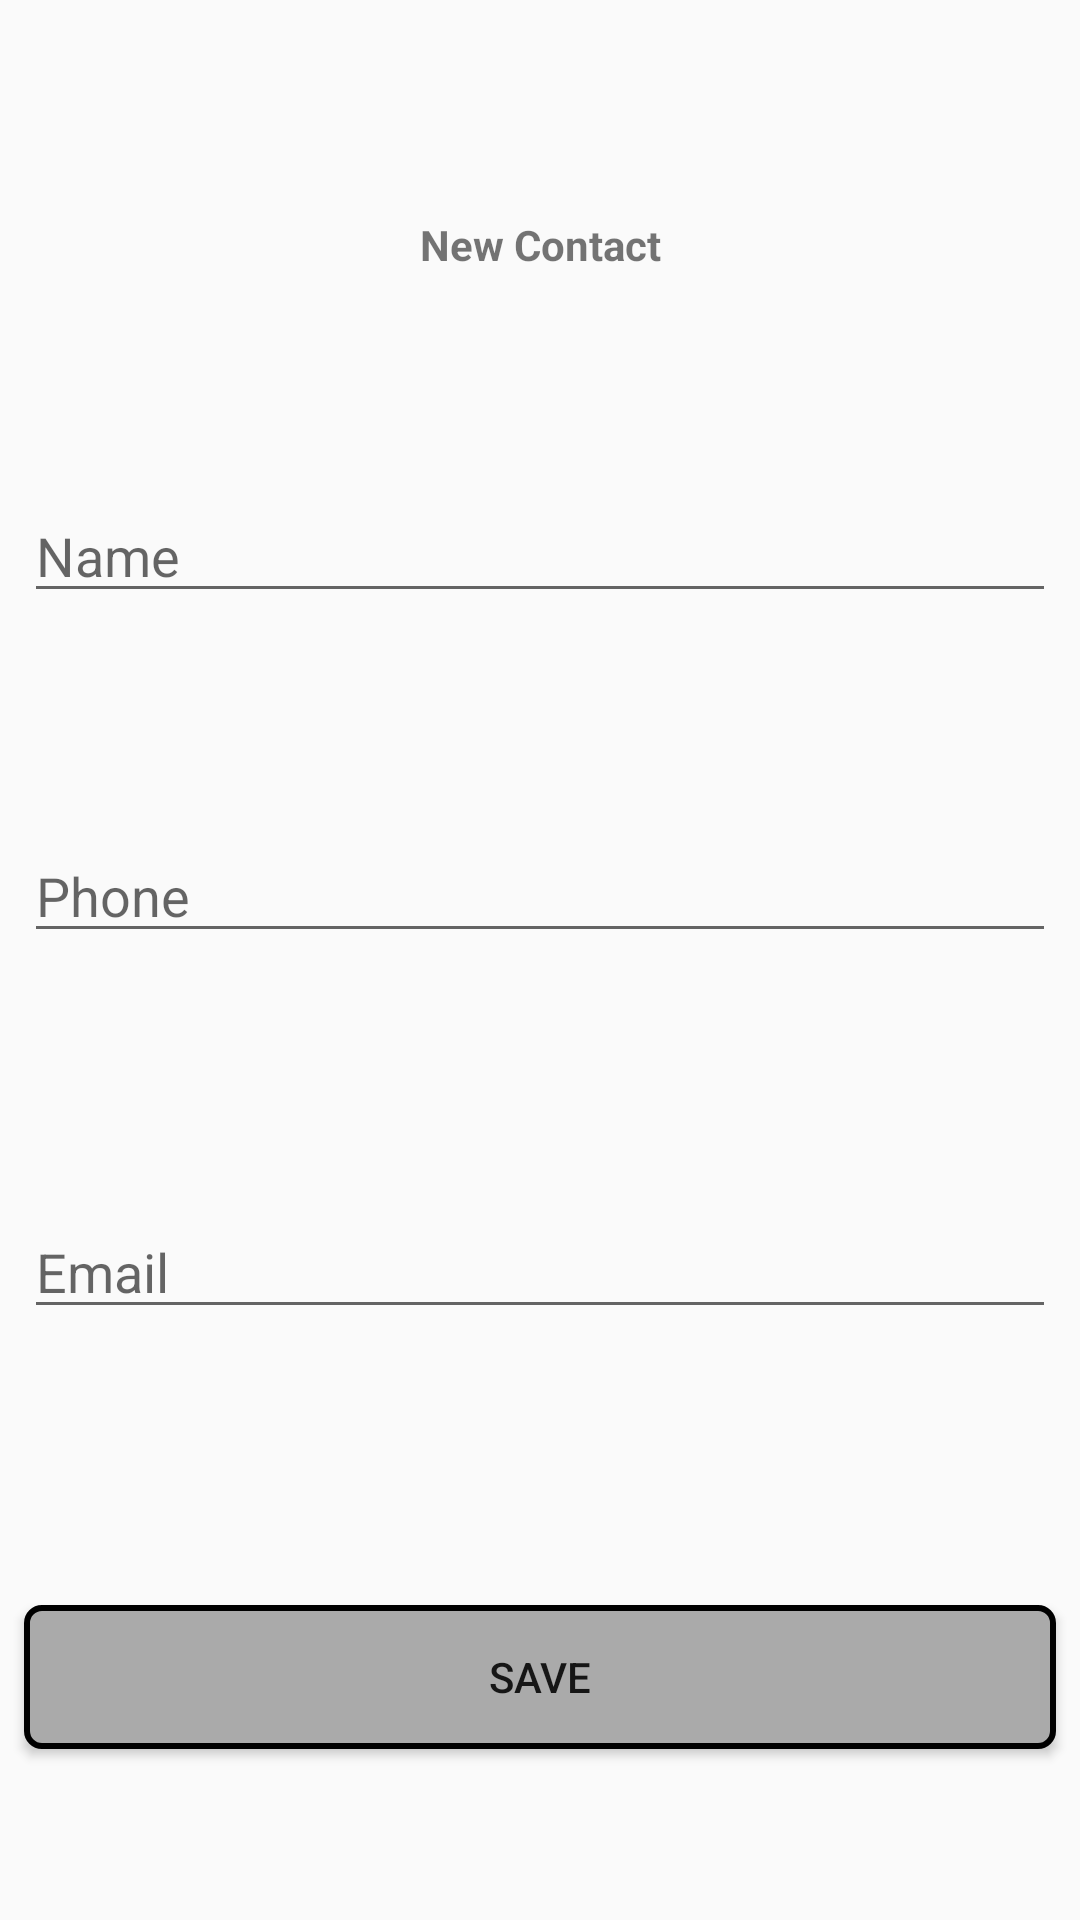

Android layout source for this screen:
<!-- AndroidManifest.xml: application theme AppTheme -->
<!-- res/layout/activity_new_contact.xml -->
<?xml version="1.0" encoding="utf-8"?>
<androidx.constraintlayout.widget.ConstraintLayout
        xmlns:android="http://schemas.android.com/apk/res/android"
        xmlns:tools="http://schemas.android.com/tools"
        xmlns:app="http://schemas.android.com/apk/res-auto"
        android:layout_width="match_parent"
        android:layout_height="match_parent"
        tools:context=".form.NewContactActivity">

    <TextView
            android:id="@+id/tvNewContact"
            android:layout_width="0dp"
            android:layout_height="wrap_content"
            android:layout_marginStart="8dp"
            android:layout_marginTop="72dp"
            android:layout_marginEnd="8dp"
            android:gravity="center"
            android:text="@string/new_contact"
            android:textStyle="bold"
            app:layout_constraintEnd_toEndOf="parent"
            app:layout_constraintStart_toStartOf="parent"
            app:layout_constraintTop_toTopOf="parent" />

    <EditText
            android:id="@+id/etNameNewContact"
            android:layout_width="0dp"
            android:layout_height="wrap_content"
            android:layout_marginTop="72dp"
            android:ems="10"
            android:hint="@string/name"
            android:inputType="textPersonName"
            app:layout_constraintEnd_toEndOf="@+id/tvNewContact"
            app:layout_constraintHorizontal_bias="1.0"
            app:layout_constraintStart_toStartOf="@+id/tvNewContact"
            app:layout_constraintTop_toBottomOf="@+id/tvNewContact" />

    <EditText
            android:id="@+id/etPhoneNewContact"
            android:layout_width="0dp"
            android:layout_height="wrap_content"
            android:layout_marginTop="72dp"
            android:ems="10"
            android:hint="@string/phone"
            android:inputType="textPersonName"
            app:layout_constraintEnd_toEndOf="@+id/etNameNewContact"
            app:layout_constraintStart_toStartOf="@+id/etNameNewContact"
            app:layout_constraintTop_toBottomOf="@+id/etNameNewContact" />

    <EditText
            android:id="@+id/etEmailNewContact"
            android:layout_width="0dp"
            android:layout_height="wrap_content"
            android:layout_marginTop="84dp"
            android:ems="10"
            android:hint="@string/email"
            android:inputType="textPersonName"
            app:layout_constraintEnd_toEndOf="@+id/etPhoneNewContact"
            app:layout_constraintStart_toStartOf="@+id/etPhoneNewContact"
            app:layout_constraintTop_toBottomOf="@+id/etPhoneNewContact" />

    <Button
            android:id="@+id/btSaveNewContact"
            android:layout_width="0dp"
            android:layout_height="wrap_content"
            android:layout_marginTop="92dp"
            android:text="@string/save"
            android:background="@drawable/botao_customizado"
            app:layout_constraintEnd_toEndOf="@+id/etEmailNewContact"
            app:layout_constraintStart_toStartOf="@+id/etEmailNewContact"
            app:layout_constraintTop_toBottomOf="@+id/etEmailNewContact" />
</androidx.constraintlayout.widget.ConstraintLayout>
<!-- resources referenced by this layout -->
<resources>
  <!-- drawable botao_customizado (drawable) -->
  <?xml version="1.0" encoding="utf-8"?>
  <shape xmlns:android="http://schemas.android.com/apk/res/android"
          android:shape="rectangle"
          >
  
      <corners
              android:radius="5dp"
              />
  
      <solid
              android:color="@android:color/darker_gray"
              />
  
      <stroke
              android:width="2dp"
              android:color="@android:color/background_dark"
              />
  </shape>
  <string name="email">Email</string>
  <string name="name">Name</string>
  <string name="new_contact">New Contact</string>
  <string name="phone">Phone</string>
  <string name="save">Save</string>
  <style name="AppTheme" parent="Theme.AppCompat.Light.DarkActionBar">
          
          <item name="colorPrimary">@color/colorPrimary</item>
          <item name="colorPrimaryDark">@color/colorPrimaryDark</item>
          <item name="colorAccent">@color/colorAccent</item>
      </style>
  <color name="colorPrimary">#FF5722</color>
  <color name="colorPrimaryDark">#E64A19</color>
  <color name="colorAccent">#CDDC39</color>
</resources>
